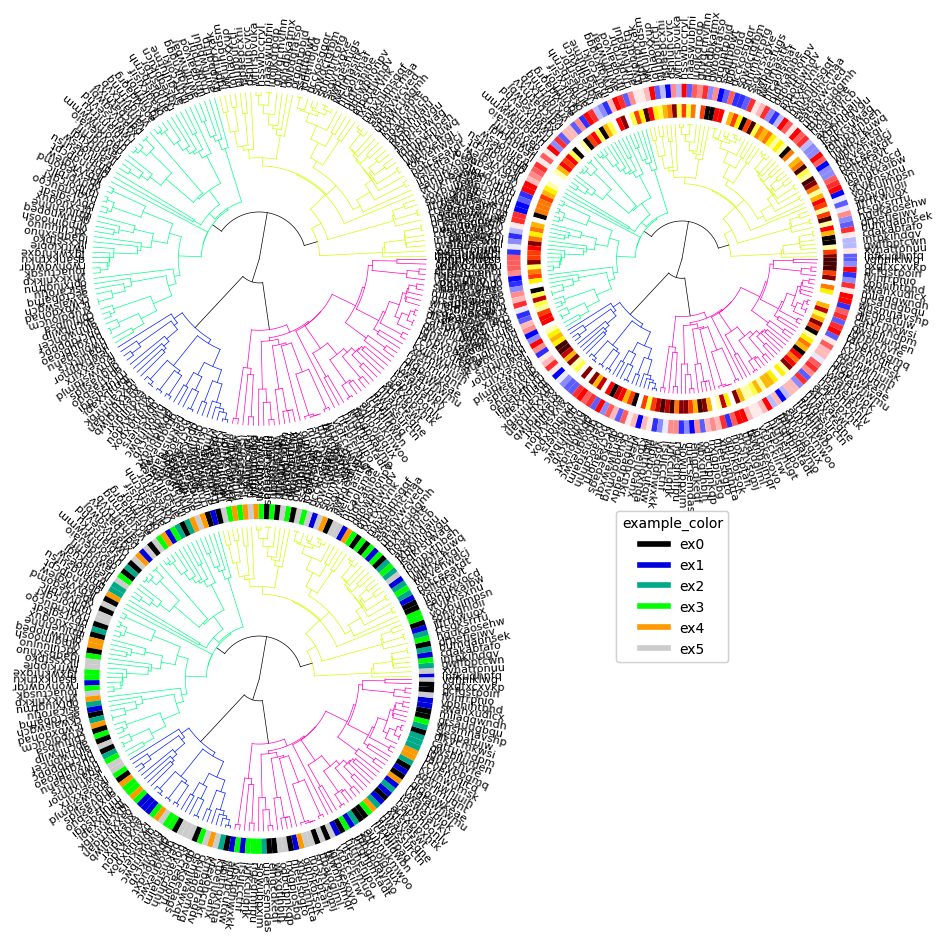
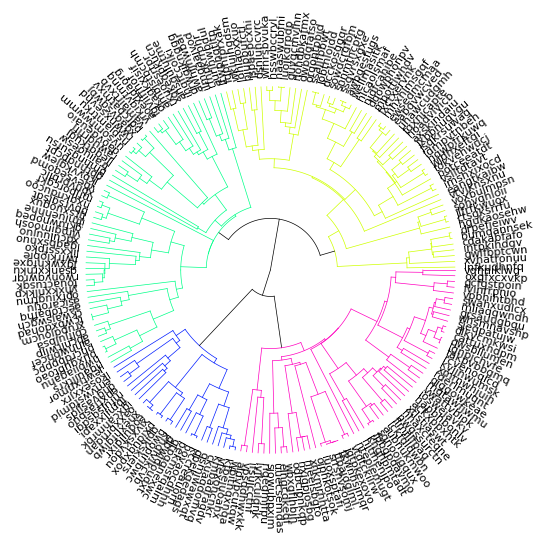
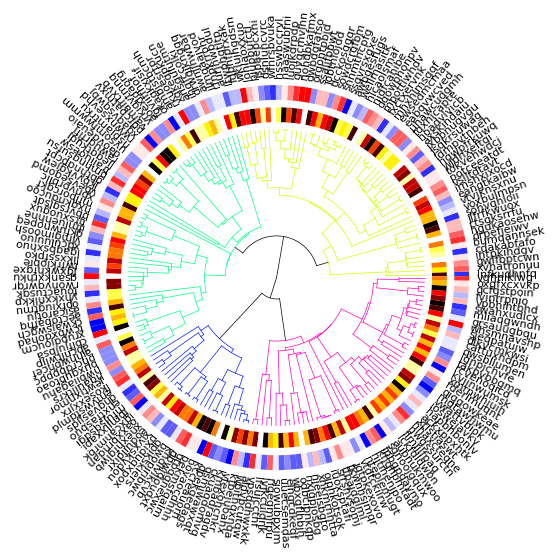
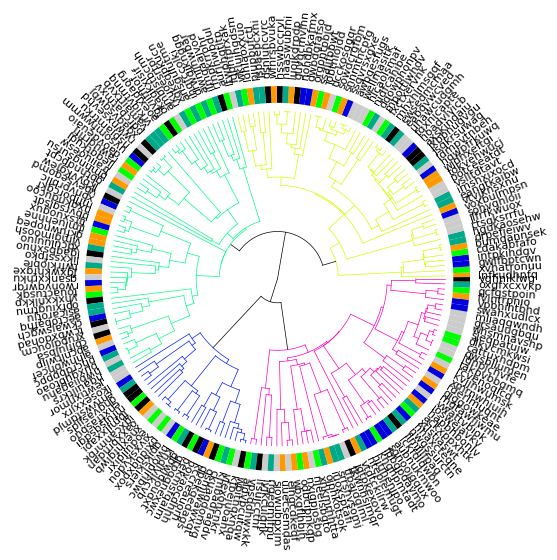

Write the Python code that produced these figures, in order.
## Originally from: https://github.com/koonimaru/radialtree/blob/main/radialtree.py
## Original Author: koonimaru
## Used with drep to circularize the output dendogram

import scipy.cluster.hierarchy as sch
import matplotlib.pyplot as plt
from matplotlib.patches import Circle
import numpy as np
import matplotlib.cm as cm
from matplotlib.axes import Axes
import matplotlib
from matplotlib.lines import Line2D

# import seaborn as sns
# sns.set_theme()


colormap_list = [
    "nipy_spectral",
    "terrain",
    "gist_rainbow",
    "CMRmap",
    "coolwarm",
    "gnuplot",
    "gist_stern",
    "brg",
    "rainbow",
]


def radialTreee(
    Z2,
    fontsize=8,
    ax: Axes = None,
    pallete="gist_rainbow",
    addlabels=True,
    sample_classes=None,
    colorlabels=None,
    colorlabels_legend=None,
):

    """
    Drawing a radial dendrogram from a scipy dendrogram output.
    Parameters
    ----------
    Z2 : dictionary
        A dictionary returned by scipy.cluster.hierarchy.dendrogram
    addlabels: bool
        A bool to choose if labels are shown.
    fontsize : float
        A float to specify the font size

    ax : Axes or None:
        Axes in which to draw the plot, otherwise use the currently-active Axes.
    pallete : string

        Matlab colormap name.
    sample_classes : dict
        A dictionary that contains lists of sample subtypes or classes. These classes appear
        as color labels of each leaf. Colormaps are automatically assigned. Not compatible
        with options "colorlabels" and "colorlabels_legend".
        e.g., {"color1":["Class1","Class2","Class1","Class3", ....]}
    colorlabels : dict
        A dictionary to set color labels to leaves. The key is the name of the color label.
        The value is the list of RGB color codes, each corresponds to the color of a leaf.
        e.g., {"color1":[[1,0,0,1], ....]}
    colorlabels_legend : dict
        A nested dictionary to generate the legends of color labels. The key is the name of
        the color label. The value is a dictionary that has two keys "colors" and "labels".
        The value of "colors" is the list of RGB color codes, each corresponds to the class of a leaf.
        e.g., {"color1":{"colors":[[1,0,0,1], ....], "labels":["label1","label2",...]}}

    Returns
    -------
    Raises
    ------
    Notes
    -----
    References
    ----------
    See Also
    --------
    Examples
    --------
    """
    if ax is None:
        ax: Axes = plt.gca()
    linewidth = 0.5
    R = 1
    width = R * 0.1
    space = R * 0.05

    if colorlabels != None:
        offset = (
            width * len(colorlabels) / R + space * (len(colorlabels) - 1) / R + 0.05
        )
        print(offset)
    elif sample_classes != None:
        offset = (
            width * len(sample_classes) / R
            + space * (len(sample_classes) - 1) / R
            + 0.05
        )
        print(offset)
    else:

        offset = 0

    xmax = np.amax(Z2["icoord"])
    xmin = np.amin(Z2["icoord"])
    ymax = np.amax(Z2["dcoord"])
    # print(
    #     f"{xmax=}",
    #     np.amin(Z2["icoord"]),
    #     (xmax - xmin) / (len(Z2["ivl"]) - 1),
    #     (len(Z2["ivl"])),
    # )
    ucolors = sorted(set(Z2["color_list"]))
    # cmap = cm.gist_rainbow(np.linspace(0, 1, len(ucolors)))
    cmp = cm.get_cmap(pallete, len(ucolors))
    # print(cmp)
    if type(cmp) == matplotlib.colors.LinearSegmentedColormap:
        cmap = cmp(np.linspace(0, 1, len(ucolors)))
    else:
        cmap = cmp.colors

    nlabels = 0
    for icoord, dcoord, c in sorted(zip(Z2["icoord"], Z2["dcoord"], Z2["color_list"])):
        # x, y = Z2['icoord'][0], Z2['dcoord'][0]
        _color = cmap[ucolors.index(c)]
        if c == "C0":  # np.abs(_xr1)<0.000000001 and np.abs(_yr1) <0.000000001:
            _color = "black"

        # transforming original x coordinates into relative circumference positions and y into radius
        # the rightmost leaf is going to [1, 0]
        r = R * (1 - np.array(dcoord) / ymax)
        _x = np.cos(
            2 * np.pi * np.array([icoord[0], icoord[2]]) / xmax
        )  # transforming original x coordinates into x circumference positions
        _xr0 = _x[0] * r[0]
        _xr1 = _x[0] * r[1]
        _xr2 = _x[1] * r[2]
        _xr3 = _x[1] * r[3]
        _y = np.sin(
            2 * np.pi * np.array([icoord[0], icoord[2]]) / xmax
        )  # transforming original x coordinates into y circumference positions
        _yr0 = _y[0] * r[0]
        _yr1 = _y[0] * r[1]
        _yr2 = _y[1] * r[2]
        _yr3 = _y[1] * r[3]
        # ax.scatter([_xr0, _xr1, _xr2, _xr3],[_yr0, _yr1, _yr2,_yr3], c="b")

        # if y[0]>0 and y[3]>0:
        # _color="black"
        # plotting radial lines
        ax.plot([_xr0, _xr1], [_yr0, _yr1], c=_color, linewidth=linewidth)
        ax.plot([_xr2, _xr3], [_yr2, _yr3], c=_color, linewidth=linewidth)

        # plotting circular links between nodes
        if _yr1 > 0 and _yr2 > 0:
            link = np.sqrt(r[1] ** 2 - np.linspace(_xr1, _xr2, 100) ** 2)
            ax.plot(np.linspace(_xr1, _xr2, 100), link, c=_color, linewidth=linewidth)
        elif _yr1 < 0 and _yr2 < 0:
            link = -np.sqrt(r[1] ** 2 - np.linspace(_xr1, _xr2, 100) ** 2)

            ax.plot(np.linspace(_xr1, _xr2, 100), link, c=_color, linewidth=linewidth)
        elif _yr1 > 0 and _yr2 < 0:
            _r = r[1]
            if _xr1 < 0 or _xr2 < 0:
                _r = -_r
            link = np.sqrt(r[1] ** 2 - np.linspace(_xr1, _r, 100) ** 2)
            ax.plot(np.linspace(_xr1, _r, 100), link, c=_color, linewidth=linewidth)
            link = -np.sqrt(r[1] ** 2 - np.linspace(_r, _xr2, 100) ** 2)
            ax.plot(np.linspace(_r, _xr2, 100), link, c=_color, linewidth=linewidth)

    label_coords = []
    # determine the coordiante of the labels and their rotation:
    for i, label in enumerate(Z2["ivl"]):
        # scipy (1.x.x) places the leaves in x = 5+i*10 , and we can use this
        # to calulate where to put the labels
        place = (5.0 + i * 10.0) / xmax * 2
        label_coords.append(
            [
                np.cos(place * np.pi) * (1.05 + offset),  # _x
                np.sin(place * np.pi) * (1.05 + offset),  # _y
                place * 180,  # _rot
            ]
        )
    if addlabels == True:
        assert len(Z2["ivl"]) == len(label_coords), (
            f'Internal error, label numbers for Z2 ({len(Z2["ivl"])})'
            f" and for calculated labels ({len(label_coords)}) must be equal!"
        )
        for (_x, _y, _rot), label in zip(label_coords, Z2["ivl"]):
            ax.text(
                _x,
                _y,
                label,
                {"va": "center"},
                rotation_mode="anchor",
                rotation=_rot,
                fontsize=fontsize,
            )

    if colorlabels != None:
        assert len(Z2["ivl"]) == len(label_coords), (
            "Internal error, label numbers "
            + str(len(Z2["ivl"]))
            + " and "
            + str(len(label_coords))
            + " must be equal!"
        )

        j = 0
        outerrad = R * 1.05 + width * len(colorlabels) + space * (len(colorlabels) - 1)

        print(outerrad)
        # sort_index=np.argsort(Z2['icoord'])
        # print(sort_index)
        intervals = []
        for i in range(len(label_coords)):
            _xl, _yl, _rotl = label_coords[i - 1]
            _x, _y, _rot = label_coords[i]
            if i == len(label_coords) - 1:
                _xr, _yr, _rotr = label_coords[0]
            else:
                _xr, _yr, _rotr = label_coords[i + 1]
            d = ((_xr - _xl) ** 2 + (_yr - _yl) ** 2) ** 0.5
            intervals.append(d)
        colorpos = intervals  # np.ones([len(label_coords)])
        labelnames = []
        for labelname, colorlist in colorlabels.items():

            colorlist = np.array(colorlist)[Z2["leaves"]]
            outerrad = outerrad - width * j - space * j
            innerrad = outerrad - width
            patches, texts = ax.pie(
                colorpos,
                colors=colorlist,
                radius=outerrad,
                counterclock=True,
                startangle=label_coords[0][2] * 0.5,
                wedgeprops=dict(
                    width=width,
                    # edgecolor='w', #if this is active the wedges will be more clearly separated
                ),
            )


            labelnames.append(labelname)
            j += 1

        if colorlabels_legend != None:
            for i, labelname in enumerate(labelnames):
                print(colorlabels_legend[labelname]["colors"])
                colorlines = []
                for c in colorlabels_legend[labelname]["colors"]:
                    colorlines.append(Line2D([0], [0], color=c, lw=4))

                leg = ax.legend(
                    colorlines,
                    colorlabels_legend[labelname]["labels"],
                    bbox_to_anchor=(1.5 + 0.3 * i, 1.0),
                    title=labelname,
                )
                ax.add_artist(leg)
    elif sample_classes != None:
        assert len(Z2["ivl"]) == len(label_coords), (
            "Internal error, label numbers "
            + str(len(Z2["ivl"]))
            + " and "
            + str(len(label_coords))
            + " must be equal!"
        )

        j = 0
        outerrad = (
            R * 1.05 + width * len(sample_classes) + space * (len(sample_classes) - 1)
        )

        print(outerrad)
        # sort_index=np.argsort(Z2['icoord'])
        # print(sort_index)
        intervals = []
        for i in range(len(label_coords)):
            _xl, _yl, _rotl = label_coords[i - 1]
            _x, _y, _rot = label_coords[i]
            if i == len(label_coords) - 1:
                _xr, _yr, _rotr = label_coords[0]
            else:
                _xr, _yr, _rotr = label_coords[i + 1]
            d = ((_xr - _xl) ** 2 + (_yr - _yl) ** 2) ** 0.5
            intervals.append(d)
        colorpos = intervals  # np.ones([len(label_coords)])
        labelnames = []
        colorlabels_legend = {}
        for labelname, colorlist in sample_classes.items():

            ucolors = sorted(list(np.unique(colorlist)))
            type_num = len(ucolors)
            _cmp = cm.get_cmap(colormap_list[j], type_num)
            _colorlist = [_cmp(ucolors.index(c)) for c in colorlist]
            _colorlist = np.array(_colorlist)[Z2["leaves"]]
            outerrad = outerrad - width * j - space * j
            innerrad = outerrad - width
            patches, texts = ax.pie(
                colorpos,
                colors=_colorlist,
                radius=outerrad,
                counterclock=True,
                startangle=label_coords[0][2] * 0.5,
                wedgeprops=dict(
                    width=width,
                    # edgecolor='w', #if this is active the wedges will be more clearly separated
                ),
            )


            labelnames.append(labelname)
            colorlabels_legend[labelname] = {}
            colorlabels_legend[labelname]["colors"] = _cmp(np.linspace(0, 1, type_num))
            colorlabels_legend[labelname]["labels"] = ucolors
            j += 1

        if colorlabels_legend != None:
            for i, labelname in enumerate(labelnames):
                print(colorlabels_legend[labelname]["colors"])
                colorlines = []
                for c in colorlabels_legend[labelname]["colors"]:
                    colorlines.append(Line2D([0], [0], color=c, lw=4))
                leg = ax.legend(
                    colorlines,
                    colorlabels_legend[labelname]["labels"],
                    bbox_to_anchor=(1.5 + 0.3 * i, 1.0),
                    title=labelname,
                )
                ax.add_artist(leg)
            # break
    ax.spines.right.set_visible(False)
    ax.spines.top.set_visible(False)
    ax.spines.left.set_visible(False)
    ax.spines.bottom.set_visible(False)
    ax.set_xticks([])
    ax.set_yticks([])
    if colorlabels != None:
        maxr = R * 1.05 + width * len(colorlabels) + space * (len(colorlabels) - 1)
    elif sample_classes != None:
        maxr = (
            R * 1.05 + width * len(sample_classes) + space * (len(sample_classes) - 1)
        )
    else:
        maxr = R * 1.05
    ax.set_xlim(-maxr, maxr)
    ax.set_ylim(-maxr, maxr)
    return ax


def plot(
    Z2,
    fontsize=8,
    figsize=None,
    pallete="gist_rainbow",
    addlabels=True,
    show=True,
    sample_classes=None,
    colorlabels=None,
    colorlabels_legend=None,
):
    """
    Drawing a radial dendrogram from a scipy dendrogram output.
    Parameters
    ----------
    Z2 : dictionary
        A dictionary returned by scipy.cluster.hierarchy.dendrogram
    addlabels: bool
        A bool to choose if labels are shown.
    fontsize : float
        A float to specify the font size
    figsize : [x, y] array-like
        1D array-like of floats to specify the figure size
    pallete : string
        Matlab colormap name.
    sample_classes : dict
        A dictionary that contains lists of sample subtypes or classes. These classes appear
        as color labels of each leaf. Colormaps are automatically assigned. Not compatible
        with options "colorlabels" and "colorlabels_legend".
        e.g., {"color1":["Class1","Class2","Class1","Class3", ....]}
    colorlabels : dict
        A dictionary to set color labels to leaves. The key is the name of the color label.
        The value is the list of RGB color codes, each corresponds to the color of a leaf.
        e.g., {"color1":[[1,0,0,1], ....]}
    colorlabels_legend : dict
        A nested dictionary to generate the legends of color labels. The key is the name of
        the color label. The value is a dictionary that has two keys "colors" and "labels".
        The value of "colors" is the list of RGB color codes, each corresponds to the class of a leaf.
        e.g., {"color1":{"colors":[[1,0,0,1], ....], "labels":["label1","label2",...]}}

    Returns
    -------
    Raises
    ------
    Notes
    -----
    References
    ----------
    See Also
    --------
    Examples
    --------
    """

    plt.rcParams["font.family"] = "sans-serif"
    plt.rcParams["font.sans-serif"] = ["Arial"]
    plt.rcParams["svg.fonttype"] = "none"

    if figsize == None and colorlabels != None:
        figsize = [10, 5]
    elif figsize == None and sample_classes != None:
        figsize = [10, 5]
    elif figsize == None:
        figsize = [5, 5]
    fig, ax = plt.subplots(figsize=figsize)
    ax = radialTreee(
        Z2,
        fontsize=fontsize,
        ax=ax,
        pallete=pallete,
        addlabels=addlabels,
        sample_classes=sample_classes,
        colorlabels=colorlabels,
        colorlabels_legend=colorlabels_legend,
    )

    if show == True:
        fig.show()
    else:
        return ax
    
    
def radialTreee2(
    Z2,
    fontsize=8,
    ax: Axes = None,
    pallete="gist_rainbow",
    addlabels=True,
    sample_classes=None,
    colorlabels=None,
    colorlabels_legend=None,
):

    """
    Drawing a radial dendrogram from a scipy dendrogram output.
    Parameters
    ----------
    Z2 : dictionary
        A dictionary returned by scipy.cluster.hierarchy.dendrogram
    addlabels: bool
        A bool to choose if labels are shown.
    fontsize : float
        A float to specify the font size

    ax : Axes or None:
        Axes in which to draw the plot, otherwise use the currently-active Axes.
    pallete : string

        Matlab colormap name.
    sample_classes : dict
        A dictionary that contains lists of sample subtypes or classes. These classes appear
        as color labels of each leaf. Colormaps are automatically assigned. Not compatible
        with options "colorlabels" and "colorlabels_legend".
        e.g., {"color1":["Class1","Class2","Class1","Class3", ....]}
    colorlabels : dict
        A dictionary to set color labels to leaves. The key is the name of the color label.
        The value is the list of RGB color codes, each corresponds to the color of a leaf.
        e.g., {"color1":[[1,0,0,1], ....]}
    colorlabels_legend : dict
        A nested dictionary to generate the legends of color labels. The key is the name of
        the color label. The value is a dictionary that has two keys "colors" and "labels".
        The value of "colors" is the list of RGB color codes, each corresponds to the class of a leaf.
        e.g., {"color1":{"colors":[[1,0,0,1], ....], "labels":["label1","label2",...]}}

    Returns
    -------
    Raises
    ------
    Notes
    -----
    References
    ----------
    See Also
    --------
    Examples
    --------
    """
    if ax is None:
        ax: Axes = plt.gca()
    linewidth = 0.5
    R = 1
    #width of ring
    width = R * 0.1
    #space between rings
    space = R * 0.05


#How far out the lables are
    if colorlabels != None:
        offset = (
            width * len(colorlabels) / R + space * (len(colorlabels) - 1) / R + 0.05 
        )
        print(offset)
    elif sample_classes != None:
        offset = (
            width * len(sample_classes) / R
            + space * (len(sample_classes) - 1) / R
            + 0.05
        )
        print(offset)
    else:

        offset = 0

    xmax = np.amax(Z2["icoord"])
    xmin = np.amin(Z2["icoord"])
    ymax = np.amax(Z2["dcoord"])
    # print(
    #     f"{xmax=}",
    #     np.amin(Z2["icoord"]),
    #     (xmax - xmin) / (len(Z2["ivl"]) - 1),
    #     (len(Z2["ivl"])),
    # )
    ucolors = sorted(set(Z2["color_list"]))
    # cmap = cm.gist_rainbow(np.linspace(0, 1, len(ucolors)))
    cmp = cm.get_cmap(pallete, len(ucolors))
    # print(cmp)
    if type(cmp) == matplotlib.colors.LinearSegmentedColormap:
        cmap = cmp(np.linspace(0, 1, len(ucolors)))
    else:
        cmap = cmp.colors

    nlabels = 0
    for icoord, dcoord, c in sorted(zip(Z2["icoord"], Z2["dcoord"], Z2["color_list"])):
        # x, y = Z2['icoord'][0], Z2['dcoord'][0]
        _color = cmap[ucolors.index(c)]
        if c == "C0":  # np.abs(_xr1)<0.000000001 and np.abs(_yr1) <0.000000001:
            _color = "black"

        # transforming original x coordinates into relative circumference positions and y into radius
        # the rightmost leaf is going to [1, 0]
        r = R * (1 - np.array(dcoord) / ymax)
        _x = np.cos(
            2 * np.pi * np.array([icoord[0], icoord[2]]) / xmax
        )  # transforming original x coordinates into x circumference positions
        _xr0 = _x[0] * r[0]
        _xr1 = _x[0] * r[1]
        _xr2 = _x[1] * r[2]
        _xr3 = _x[1] * r[3]
        _y = np.sin(
            2 * np.pi * np.array([icoord[0], icoord[2]]) / xmax
        )  # transforming original x coordinates into y circumference positions
        _yr0 = _y[0] * r[0]
        _yr1 = _y[0] * r[1]
        _yr2 = _y[1] * r[2]
        _yr3 = _y[1] * r[3]
        # ax.scatter([_xr0, _xr1, _xr2, _xr3],[_yr0, _yr1, _yr2,_yr3], c="b")

        # if y[0]>0 and y[3]>0:
        # _color="black"
        # plotting radial lines
        ax.plot([_xr0, _xr1], [_yr0, _yr1], c=_color, linewidth=linewidth)
        ax.plot([_xr2, _xr3], [_yr2, _yr3], c=_color, linewidth=linewidth)

        # plotting circular links between nodes
        if _yr1 > 0 and _yr2 > 0:
            link = np.sqrt(r[1] ** 2 - np.linspace(_xr1, _xr2, 100) ** 2)
            ax.plot(np.linspace(_xr1, _xr2, 100), link, c=_color, linewidth=linewidth)
        elif _yr1 < 0 and _yr2 < 0:
            link = -np.sqrt(r[1] ** 2 - np.linspace(_xr1, _xr2, 100) ** 2)

            ax.plot(np.linspace(_xr1, _xr2, 100), link, c=_color, linewidth=linewidth)
        elif _yr1 > 0 and _yr2 < 0:
            _r = r[1]
            if _xr1 < 0 or _xr2 < 0:
                _r = -_r
            link = np.sqrt(r[1] ** 2 - np.linspace(_xr1, _r, 100) ** 2)
            ax.plot(np.linspace(_xr1, _r, 100), link, c=_color, linewidth=linewidth)
            link = -np.sqrt(r[1] ** 2 - np.linspace(_r, _xr2, 100) ** 2)
            ax.plot(np.linspace(_r, _xr2, 100), link, c=_color, linewidth=linewidth)

    label_coords = []
    # determine the coordiante of the labels and their rotation:
    for i, label in enumerate(Z2["ivl"]):
        # scipy (1.x.x) places the leaves in x = 5+i*10 , and we can use this
        # to calulate where to put the labels
        place = (5.0 + i * 10.0) / xmax * 2
        label_coords.append(
            [
                np.cos(place * np.pi) * (1.05 + offset),  # _x
                np.sin(place * np.pi) * (1.05 + offset),  # _y
                place * 180,  # _rot
            ]
        )
    if addlabels == True:
        assert len(Z2["ivl"]) == len(label_coords), (
            f'Internal error, label numbers for Z2 ({len(Z2["ivl"])})'
            f" and for calculated labels ({len(label_coords)}) must be equal!"
        )
        for (_x, _y, _rot), label in zip(label_coords, Z2["ivl"]):
            ax.text(
                _x,
                _y,
                label,
                {"va": "center"},
                rotation_mode="anchor",
                rotation=_rot,
                fontsize=fontsize,
            )

    if colorlabels != None:
        assert len(Z2["ivl"]) == len(label_coords), (
            "Internal error, label numbers "
            + str(len(Z2["ivl"]))
            + " and "
            + str(len(label_coords))
            + " must be equal!"
        )

        j = 0
        outerrad = R * 1.05 + width * len(colorlabels) + space * (len(colorlabels) - 1) + 0.15

        print(outerrad)
        # sort_index=np.argsort(Z2['icoord'])
        # print(sort_index)
        intervals = []
        for i in range(len(label_coords)):
            _xl, _yl, _rotl = label_coords[i - 1]
            _x, _y, _rot = label_coords[i]
            if i == len(label_coords) - 1:
                _xr, _yr, _rotr = label_coords[0]
            else:
                _xr, _yr, _rotr = label_coords[i + 1]
            d = ((_xr - _xl) ** 2 + (_yr - _yl) ** 2) ** 0.5
            intervals.append(d)
        colorpos = intervals  # np.ones([len(label_coords)])
        labelnames = []
        for labelname, colorlist in colorlabels.items():

            colorlist = np.array(colorlist)[Z2["leaves"]]
            outerrad = outerrad - width * j - space * j
            innerrad = outerrad - width
            patches, texts = ax.pie(
                colorpos,
                colors=colorlist,
                radius=outerrad,
                counterclock=True,
                startangle=label_coords[0][2] * 0.5,
                wedgeprops=dict(
                    width=width,
                    linewidth = 0,
                    #edgecolor='g', #if this is active the wedges will be more clearly separated
                ),
            )


            labelnames.append(labelname)
            j += 1

        if colorlabels_legend != None:
            for i, labelname in enumerate(labelnames):
                print(colorlabels_legend[labelname]["colors"])
                colorlines = []
                for c in colorlabels_legend[labelname]["colors"]:
                    colorlines.append(Line2D([0], [0], color=c, lw=4))

                leg = ax.legend(
                    colorlines,
                    colorlabels_legend[labelname]["labels"],
                    bbox_to_anchor=(1.5 + 0.3 * i, 1.0),
                    title=labelname,
                )
                ax.add_artist(leg)
    elif sample_classes != None:
        assert len(Z2["ivl"]) == len(label_coords), (
            "Internal error, label numbers "
            + str(len(Z2["ivl"]))
            + " and "
            + str(len(label_coords))
            + " must be equal!"
        )

        j = 0
        outerrad = (
            R * 1.05 + width * len(sample_classes) + space * (len(sample_classes) - 1)
        )

        print(outerrad)
        # sort_index=np.argsort(Z2['icoord'])
        # print(sort_index)
        intervals = []
        for i in range(len(label_coords)):
            _xl, _yl, _rotl = label_coords[i - 1]
            _x, _y, _rot = label_coords[i]
            if i == len(label_coords) - 1:
                _xr, _yr, _rotr = label_coords[0]
            else:
                _xr, _yr, _rotr = label_coords[i + 1]
            d = ((_xr - _xl) ** 2 + (_yr - _yl) ** 2) ** 0.5
            intervals.append(d)
        colorpos = intervals  # np.ones([len(label_coords)])
        labelnames = []
        colorlabels_legend = {}
        for labelname, colorlist in sample_classes.items():

            ucolors = sorted(list(np.unique(colorlist)))
            type_num = len(ucolors)
            _cmp = cm.get_cmap(colormap_list[j], type_num)
            _colorlist = [_cmp(ucolors.index(c)) for c in colorlist]
            _colorlist = np.array(_colorlist)[Z2["leaves"]]
            outerrad = outerrad - width * j - space * j
            innerrad = outerrad - width
            patches, texts = ax.pie(
                colorpos,
                colors=_colorlist,
                radius=outerrad,
                counterclock=True,
                startangle=label_coords[0][2] * 0.5,
                wedgeprops=dict(
                    width=width,
                    # edgecolor='w', #if this is active the wedges will be more clearly separated
                ),
            )


            labelnames.append(labelname)
            colorlabels_legend[labelname] = {}
            colorlabels_legend[labelname]["colors"] = _cmp(np.linspace(0, 1, type_num))
            colorlabels_legend[labelname]["labels"] = ucolors
            j += 1

        if colorlabels_legend != None:
            for i, labelname in enumerate(labelnames):
                print(colorlabels_legend[labelname]["colors"])
                colorlines = []
                for c in colorlabels_legend[labelname]["colors"]:
                    colorlines.append(Line2D([0], [0], color=c, lw=4))
                leg = ax.legend(
                    colorlines,
                    colorlabels_legend[labelname]["labels"],
                    bbox_to_anchor=(1.5 + 0.3 * i, 1.0),
                    title=labelname,
                )
                ax.add_artist(leg)
            # break
    ax.spines.right.set_visible(False)
    ax.spines.top.set_visible(False)
    ax.spines.left.set_visible(False)
    ax.spines.bottom.set_visible(False)
    ax.set_xticks([])
    ax.set_yticks([])
    if colorlabels != None:
        maxr = R * 1.05 + width * len(colorlabels) + space * (len(colorlabels) - 1)
    elif sample_classes != None:
        maxr = (
            R * 1.05 + width * len(sample_classes) + space * (len(sample_classes) - 1)
        )
    else:
        maxr = R * 1.05
    ax.set_xlim(-maxr, maxr)
    ax.set_ylim(-maxr, maxr)
    return ax


def radialTreee3(
    Z2,
    fontsize=8,
    ax: Axes = None,
    pallete="gist_rainbow",
    addlabels=True,
    sample_classes=None,
    colorlabels=None,
    colorlabels_legend=None,
):

    if ax is None:
        ax: Axes = plt.gca()
    linewidth = 0.5
    R = 1
    # width of ring
    width = R * 0.1
    # space between rings
    space = R * 0.05

    # How far out the labels are
    if colorlabels is not None:
        offset = (
            width * len(colorlabels) / R + space * (len(colorlabels) - 1) / R + 0.05
        )
        print(offset)
    elif sample_classes is not None:
        offset = (
            width * len(sample_classes) / R
            + space * (len(sample_classes) - 1) / R
            + 0.05
        )
        print(offset)
    else:
        offset = 0

    xmax = np.amax(Z2["icoord"])
    xmin = np.amin(Z2["icoord"])
    ymax = np.amax(Z2["dcoord"])
    ucolors = sorted(set(Z2["color_list"]))
    cmp = cm.get_cmap(pallete, len(ucolors))
    if isinstance(cmp, matplotlib.colors.LinearSegmentedColormap):
        cmap = cmp(np.linspace(0, 1, len(ucolors)))
    else:
        cmap = cmp.colors

    for icoord, dcoord, c in sorted(zip(Z2["icoord"], Z2["dcoord"], Z2["color_list"])):
        _color = cmap[ucolors.index(c)]
        if c == "C0":
            _color = "black"

        r = R * (1 - np.array(dcoord) / ymax)
        _x = np.cos(2 * np.pi * np.array([icoord[0], icoord[2]]) / xmax)
        _xr0 = _x[0] * r[0]
        _xr1 = _x[0] * r[1]
        _xr2 = _x[1] * r[2]
        _xr3 = _x[1] * r[3]
        _y = np.sin(2 * np.pi * np.array([icoord[0], icoord[2]]) / xmax)
        _yr0 = _y[0] * r[0]
        _yr1 = _y[0] * r[1]
        _yr2 = _y[1] * r[2]
        _yr3 = _y[1] * r[3]

        ax.plot([_xr0, _xr1], [_yr0, _yr1], c=_color, linewidth=linewidth)
        ax.plot([_xr2, _xr3], [_yr2, _yr3], c=_color, linewidth=linewidth)

        if _yr1 > 0 and _yr2 > 0:
            link = np.sqrt(r[1] ** 2 - np.linspace(_xr1, _xr2, 100) ** 2)
            ax.plot(np.linspace(_xr1, _xr2, 100), link, c=_color, linewidth=linewidth)
        elif _yr1 < 0 and _yr2 < 0:
            link = -np.sqrt(r[1] ** 2 - np.linspace(_xr1, _xr2, 100) ** 2)
            ax.plot(np.linspace(_xr1, _xr2, 100), link, c=_color, linewidth=linewidth)
        elif _yr1 > 0 and _yr2 < 0:
            _r = r[1]
            if _xr1 < 0 or _xr2 < 0:
                _r = -_r
            link = np.sqrt(r[1] ** 2 - np.linspace(_xr1, _r, 100) ** 2)
            ax.plot(np.linspace(_xr1, _r, 100), link, c=_color, linewidth=linewidth)
            link = -np.sqrt(r[1] ** 2 - np.linspace(_r, _xr2, 100) ** 2)
            ax.plot(np.linspace(_r, _xr2, 100), link, c=_color, linewidth=linewidth)

    label_coords = []
    for i, label in enumerate(Z2["ivl"]):
        place = (5.0 + i * 10.0) / xmax * 2
        label_coords.append([
            np.cos(place * np.pi) * (1.05 + offset),
            np.sin(place * np.pi) * (1.05 + offset),
            place * 180,
        ])

    if addlabels:
        assert len(Z2["ivl"]) == len(label_coords), (
            f'Internal error, label numbers for Z2 ({len(Z2["ivl"])})'
            f" and for calculated labels ({len(label_coords)}) must be equal!"
        )
        for (_x, _y, _rot), label in zip(label_coords, Z2["ivl"]):
            ax.text(
                _x, _y, label, {"va": "center"},
                rotation_mode="anchor", rotation=_rot, fontsize=fontsize,
            )

    def calculate_intervals(coords):
        intervals = []
        for i in range(len(coords)):
            _xl, _yl, _ = coords[i - 1]
            _x, _y, _ = coords[i]
            if i == len(coords) - 1:
                _xr, _yr, _ = coords[0]
            else:
                _xr, _yr, _ = coords[i + 1]
            d = ((_xr - _xl) ** 2 + (_yr - _yl) ** 2) ** 0.5
            intervals.append(d)
        return intervals

    intervals = calculate_intervals(label_coords)
    colorpos = intervals

    if colorlabels is not None:
        assert len(Z2["ivl"]) == len(label_coords), (
            "Internal error, label numbers "
            + str(len(Z2["ivl"]))
            + " and "
            + str(len(label_coords))
            + " must be equal!"
        )
        outerrad = R * 1.05 + (width + space) * (len(colorlabels)) - space + 0.15

        labelnames = []
        for j, (labelname, colorlist) in enumerate(colorlabels.items()):
            colorlist = np.array(colorlist)[Z2["leaves"]]
            outerrad -= width + space
            patches, texts = ax.pie(
                colorpos,
                colors=colorlist,
                radius=outerrad,
                counterclock=True,
                startangle=label_coords[0][2] * 0.5,
                wedgeprops=dict(
                    width=width,
                    linewidth=0,
                ),
            )
            labelnames.append(labelname)

        if colorlabels_legend is not None:
            for i, labelname in enumerate(labelnames):
                colorlines = [Line2D([0], [0], color=c, lw=4) for c in colorlabels_legend[labelname]["colors"]]
                leg = ax.legend(
                    colorlines,
                    colorlabels_legend[labelname]["labels"],
                    bbox_to_anchor=(1.5 + 0.3 * i, 1.0),
                    title=labelname,
                )
                ax.add_artist(leg)

    elif sample_classes is not None:
        assert len(Z2["ivl"]) == len(label_coords), (
            "Internal error, label numbers "
            + str(len(Z2["ivl"]))
            + " and "
            + str(len(label_coords))
            + " must be equal!"
        )
        outerrad = R * 1.05 + (width + space) * (len(sample_classes)) - space

        labelnames = []
        colorlabels_legend = {}
        colormap_list = ["gist_rainbow", "viridis", "plasma", "inferno", "magma"]
        for j, (labelname, colorlist) in enumerate(sample_classes.items()):
            ucolors = sorted(list(np.unique(colorlist)))
            type_num = len(ucolors)
            _cmp = cm.get_cmap(colormap_list[j % len(colormap_list)], type_num)
            _colorlist = [_cmp(ucolors.index(c)) for c in colorlist]
            _colorlist = np.array(_colorlist)[Z2["leaves"]]
            outerrad -= width + space
            patches, texts = ax.pie(
                colorpos,
                colors=_colorlist,
                radius=outerrad,
                counterclock=True,
                startangle=label_coords[0][2] * 0.5,
                wedgeprops=dict(
                    width=width,
                    linewidth=0,
                ),
            )
            labelnames.append(labelname)
            colorlabels_legend[labelname] = {
                "colors": _cmp(np.linspace(0, 1, type_num)),
                "labels": ucolors
            }

        if colorlabels_legend is not None:
            for i, labelname in enumerate(labelnames):
                colorlines = [Line2D([0], [0], color=c, lw=4) for c in colorlabels_legend[labelname]["colors"]]
                leg = ax.legend(
                    colorlines,
                    colorlabels_legend[labelname]["labels"],
                    bbox_to_anchor=(1.5 + 0.3 * i, 1.0),
                    title=labelname,
                )
                ax.add_artist(leg)

    ax.spines.right.set_visible(False)
    ax.spines.top.set_visible(False)
    ax.spines.left.set_visible(False)
    ax.spines.bottom.set_visible(False)
    ax.set_xticks([])
    ax.set_yticks([])

    if colorlabels is not None:
        maxr = R * 1.05 + (width + space) * (len(colorlabels)) - space
    elif sample_classes is not None:
        maxr = R * 1.05 + (width + space) * (len(sample_classes)) - space
    else:
        maxr = R * 1.05

    ax.set_xlim(-maxr, maxr)
    ax.set_ylim(-maxr, maxr)

    return ax







def plot2(
    Z2,
    fontsize=8,
    figsize=None,
    pallete="gist_rainbow",
    #Johann -- True = with labels
    addlabels=None,
    show=True,
    sample_classes=None,
    colorlabels=None,
    colorlabels_legend=None,
):
    """
    Drawing a radial dendrogram from a scipy dendrogram output.
    Parameters
    ----------
    Z2 : dictionary
        A dictionary returned by scipy.cluster.hierarchy.dendrogram
    addlabels: bool
        A bool to choose if labels are shown.
    fontsize : float
        A float to specify the font size
    figsize : [x, y] array-like
        1D array-like of floats to specify the figure size
    pallete : string
        Matlab colormap name.
    sample_classes : dict
        A dictionary that contains lists of sample subtypes or classes. These classes appear
        as color labels of each leaf. Colormaps are automatically assigned. Not compatible
        with options "colorlabels" and "colorlabels_legend".
        e.g., {"color1":["Class1","Class2","Class1","Class3", ....]}
    colorlabels : dict
        A dictionary to set color labels to leaves. The key is the name of the color label.
        The value is the list of RGB color codes, each corresponds to the color of a leaf.
        e.g., {"color1":[[1,0,0,1], ....]}
    colorlabels_legend : dict
        A nested dictionary to generate the legends of color labels. The key is the name of
        the color label. The value is a dictionary that has two keys "colors" and "labels".
        The value of "colors" is the list of RGB color codes, each corresponds to the class of a leaf.
        e.g., {"color1":{"colors":[[1,0,0,1], ....], "labels":["label1","label2",...]}}

    Returns
    -------
    Raises
    ------
    Notes
    -----
    References
    ----------
    See Also
    --------
    Examples
    --------
    """

    plt.rcParams["font.family"] = "sans-serif"
    plt.rcParams["font.sans-serif"] = ["Arial"]
    plt.rcParams["svg.fonttype"] = "none"

    if figsize == None and colorlabels != None:
        figsize = [10, 5]
    elif figsize == None and sample_classes != None:
        figsize = [10, 5]
    elif figsize == None:
        figsize = [5, 5]
    fig, ax = plt.subplots(figsize=figsize)
    ax = radialTreee3(
        Z2,
        fontsize=fontsize,
        ax=ax,
        pallete=pallete,
        addlabels=addlabels,
        sample_classes=sample_classes,
        colorlabels=colorlabels,
        colorlabels_legend=colorlabels_legend,
    )

    if show == True:
        fig.show()
    else:
        return ax



def mat_plot(mat):
    # Take a matrix data instead of a dendrogram data, calculate dendrogram and draw a circular dendrogram
    pass


def pandas_plot(df):

    pass


def _test_1(Z2):
    # optionally leaves can be labeled by colors
    type_num = 12
    _cmp = cm.get_cmap("bwr", type_num)
    _cmp2 = cm.get_cmap("hot", type_num)
    colors_dict = {
        "example_color": _cmp(np.random.rand(numleaf)),
        "example_color2": _cmp2(np.random.rand(numleaf)),
    }
    colors_legends = {
        "example_color": {
            "colors": _cmp(np.linspace(0, 1, type_num)),
            "labels": ["ex1_" + str(i + 1) for i in range(type_num)],
        },
        "example_color2": {
            "colors": _cmp2(np.linspace(0, 1, type_num)),
            "labels": ["ex2_" + str(i + 1) for i in range(type_num)],
        },
    }
    # fig = pylab.figure(figsize=(8,8))

    # Compute and plot the dendrogram.
    # ax2 = fig.add_axes([0.3,0.71,0.6,0.2])

    fig, ax = plt.subplots(figsize=(10, 5))
    # plot(Z2, colorlabels=colors_dict,colorlabels_legend=colors_legends,show=True)
    radialTreee(Z2, ax=ax, colorlabels=colors_dict, colorlabels_legend=colors_legends)
    fig.show()


def _test_2(Z2):
    type_num = 6
    type_list = ["ex" + str(i) for i in range(type_num)]
    sample_classes = {
        "example_color": [np.random.choice(type_list) for i in range(numleaf)]
    }
    fig, ax = plt.subplots(figsize=(10, 5))
    radialTreee(Z2, ax=ax, sample_classes=sample_classes)
    fig.show()
    # plot(Z2, sample_classes=sample_classes,show=True)


def _test_3(Z2):
    fig, ax = plt.subplots(2, 2, figsize=(10, 10))
    ax = ax.flatten()
    # no arguments
    radialTreee(Z2, ax=ax[0])
    ax[0].set_aspect(1)

    type_num = 12
    _cmp = cm.get_cmap("bwr", type_num)
    _cmp2 = cm.get_cmap("hot", type_num)
    colors_dict = {
        "example_color": _cmp(np.random.rand(numleaf)),
        "example_color2": _cmp2(np.random.rand(numleaf)),
    }
    colors_legends = {
        "example_color": {
            "colors": _cmp(np.linspace(0, 1, type_num)),
            "labels": ["ex1_" + str(i + 1) for i in range(type_num)],
        },
        "example_color2": {
            "colors": _cmp2(np.linspace(0, 1, type_num)),
            "labels": ["ex2_" + str(i + 1) for i in range(type_num)],
        },
    }
    # fig = pylab.figure(figsize=(8,8))

    # Compute and plot the dendrogram.
    # ax2 = fig.add_axes([0.3,0.71,0.6,0.2])

    # like in test_1
    radialTreee(
        Z2, ax=ax[1], colorlabels=colors_dict, colorlabels_legend=colors_legends
    )

    type_num = 6
    type_list = ["ex" + str(i) for i in range(type_num)]
    sample_classes = {
        "example_color": [np.random.choice(type_list) for i in range(numleaf)]
    }
    radialTreee(Z2, ax=ax[2], sample_classes=sample_classes)
    ax[3].axis("off")
    fig.show()


if __name__ == "__main__":
    # Generate random features and distance matrix.

    test = [0, 1, 2, 3]
    np.random.seed(1)
    numleaf = 200
    _alphabets = [chr(i) for i in range(97, 97 + 24)]
    labels = sorted(
        ["".join(list(np.random.choice(_alphabets, 10))) for i in range(numleaf)]
    )

    x = np.random.rand(numleaf)
    D = np.zeros([numleaf, numleaf])
    for i in range(numleaf):
        for j in range(numleaf):

            D[i, j] = abs(x[i] - x[j])
    Y = sch.linkage(D, method="single")
    Z2 = sch.dendrogram(Y, labels=labels, no_plot=True)
    if 3 in test:
        _test_3(Z2)

    if 0 in test:
        plot(Z2, show=True)

    if 1 in test:
        _test_1(Z2)

    if 2 in test:
        _test_2(Z2)

    plt.show()

